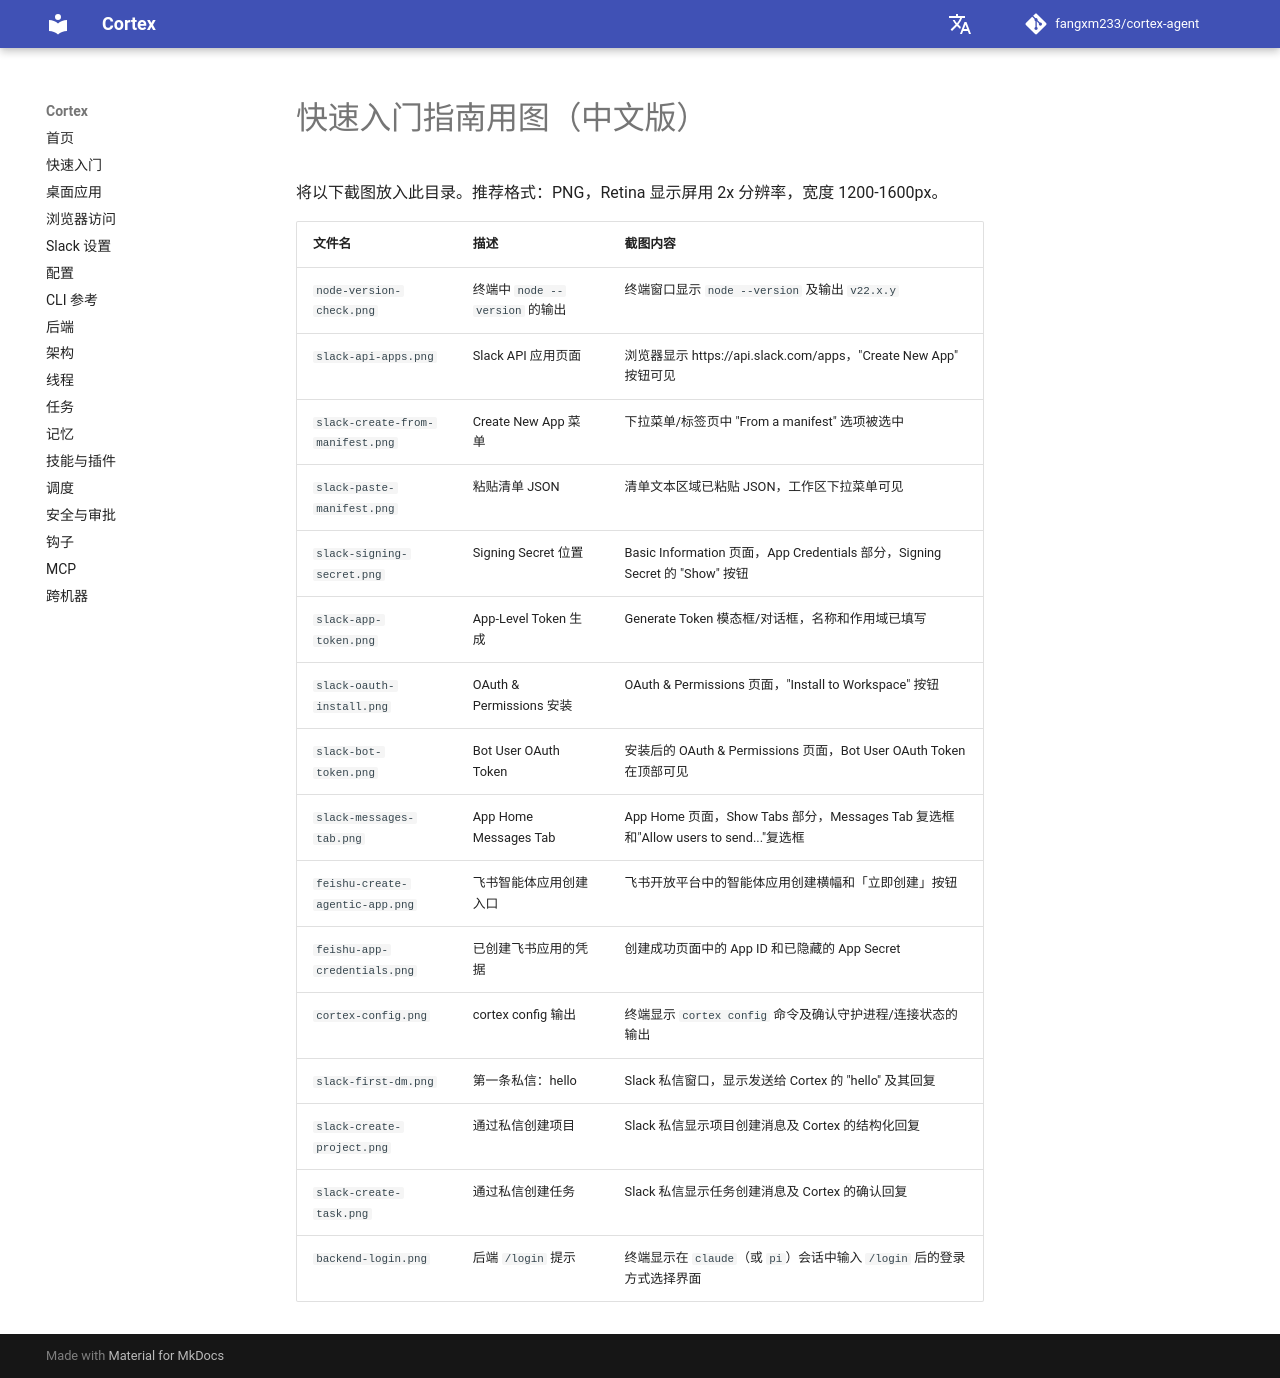

repository: AK-2012/cortex-agent · page: zh/images/index.html · generator: mkdocs

# 快速入门指南用图（中文版）

将以下截图放入此目录。推荐格式：PNG，Retina 显示屏用 2x 分辨率，宽度 1200-1600px。

| 文件名 | 描述 | 截图内容 |
|----------|-------------|-----------------|
| `node-version-check.png` | 终端中 `node --version` 的输出 | 终端窗口显示 `node --version` 及输出 `v22.x.y` |
| `slack-api-apps.png` | Slack API 应用页面 | 浏览器显示 https://api.slack.com/apps，"Create New App" 按钮可见 |
| `slack-create-from-manifest.png` | Create New App 菜单 | 下拉菜单/标签页中 "From a manifest" 选项被选中 |
| `slack-paste-manifest.png` | 粘贴清单 JSON | 清单文本区域已粘贴 JSON，工作区下拉菜单可见 |
| `slack-signing-secret.png` | Signing Secret 位置 | Basic Information 页面，App Credentials 部分，Signing Secret 的 "Show" 按钮 |
| `slack-app-token.png` | App-Level Token 生成 | Generate Token 模态框/对话框，名称和作用域已填写 |
| `slack-oauth-install.png` | OAuth & Permissions 安装 | OAuth & Permissions 页面，"Install to Workspace" 按钮 |
| `slack-bot-token.png` | Bot User OAuth Token | 安装后的 OAuth & Permissions 页面，Bot User OAuth Token 在顶部可见 |
| `slack-messages-tab.png` | App Home Messages Tab | App Home 页面，Show Tabs 部分，Messages Tab 复选框和"Allow users to send..."复选框 |
| `cortex-config.png` | cortex config 输出 | 终端显示 `cortex config` 命令及确认守护进程/连接状态的输出 |
| `slack-first-dm.png` | 第一条私信：hello | Slack 私信窗口，显示发送给 Cortex 的 "hello" 及其回复 |
| `slack-create-project.png` | 通过私信创建项目 | Slack 私信显示项目创建消息及 Cortex 的结构化回复 |
| `slack-create-task.png` | 通过私信创建任务 | Slack 私信显示任务创建消息及 Cortex 的确认回复 |
